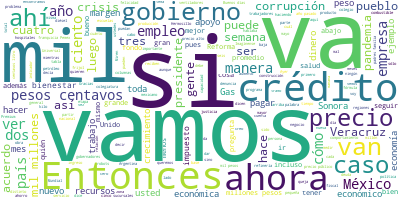

Values plotted in this chart, from the file beside it:
Participante, Texto, Sentimiento, Palabras, Dia, Mes, Anio
PRESIDENTE ANDRES MANUEL LOPEZ OBRADOR, Buenos días., 0.9384, 2, 25, 5, 2020
PRESIDENTE ANDRES MANUEL LOPEZ OBRADOR, Iniciamos la semana, esta semana, que es…, 0.1112, 50, 25, 5, 2020
PRESIDENTE ANDRES MANUEL LOPEZ OBRADOR, Decirles que, de acuerdo a los informes …, 0.4631, 40, 25, 5, 2020
PRESIDENTE ANDRES MANUEL LOPEZ OBRADOR, Vamos a estar informando esta semana sob…, 0.7228, 67, 25, 5, 2020
PRESIDENTE ANDRES MANUEL LOPEZ OBRADOR, Vamos también a seguirnos preparando par…, 0.5037, 96, 25, 5, 2020
PRESIDENTE ANDRES MANUEL LOPEZ OBRADOR, Vamos a comenzar con Ricardo Sheffield p…, 0.006744, 63, 25, 5, 2020
RICARDO SHEFFIELD PADILLA, Buenos días, señor presidente; buenos dí…, 0.8469, 12, 25, 5, 2020
RICARDO SHEFFIELD PADILLA, Quién es Quién en el precio de la gasoli…, 0.08805, 56, 25, 5, 2020
RICARDO SHEFFIELD PADILLA, Por tanto, si vemos la gasolina regular …, 0.1862, 32, 25, 5, 2020
RICARDO SHEFFIELD PADILLA, Y luego señalamos de manera particular q…, 0.1482, 64, 25, 5, 2020
RICARDO SHEFFIELD PADILLA, Y luego tenemos para la misma gasolina r…, 0.4838, 52, 25, 5, 2020
RICARDO SHEFFIELD PADILLA, Pero la más económica es franquicia Peme…, 0.05803, 53, 25, 5, 2020
RICARDO SHEFFIELD PADILLA, En la gasolina Premium, Pemex Serviavila…, 0.014, 69, 25, 5, 2020
RICARDO SHEFFIELD PADILLA, En el diésel, el precio más alto franqui…, 0.006014, 73, 25, 5, 2020
RICARDO SHEFFIELD PADILLA, Vamos ahora a verlo por marcas, es el pr…, 0.003906, 106, 25, 5, 2020
RICARDO SHEFFIELD PADILLA, Y estamos teniendo una clara corresponde…, 0.357, 54, 25, 5, 2020
RICARDO SHEFFIELD PADILLA, Precio promedio del diésel en México 18 …, 0.05989, 36, 25, 5, 2020
RICARDO SHEFFIELD PADILLA, Vamos ahora a ver rápidamente las accion…, 0.08589, 104, 25, 5, 2020
RICARDO SHEFFIELD PADILLA, Y de acuerdo a la app, que no toma en cu…, 0.001846, 69, 25, 5, 2020
RICARDO SHEFFIELD PADILLA, Para la Premium, la más barata, 14.99 Pe…, 0.006614, 48, 25, 5, 2020
RICARDO SHEFFIELD PADILLA, Para el diésel, la más barata, 14.69, fr…, 0.003765, 49, 25, 5, 2020
RICARDO SHEFFIELD PADILLA, Y también seguimos monitoreando el tema …, 0.02681, 37, 25, 5, 2020
RICARDO SHEFFIELD PADILLA, Y nos vamos ahora al gas LP rápidamente.…, 0.08089, 37, 25, 5, 2020
RICARDO SHEFFIELD PADILLA, Pero aquí vemos también unos angelitos, …, 0.02305, 100, 25, 5, 2020
RICARDO SHEFFIELD PADILLA, Y lo volvemos a ver en los cilindros de …, 0.05955, 57, 25, 5, 2020
RICARDO SHEFFIELD PADILLA, Pero esta misma empresa que estaba barat…, 0.1677, 73, 25, 5, 2020
RICARDO SHEFFIELD PADILLA, Y el más económico, Gas Express Nieto en…, 0.03257, 41, 25, 5, 2020
RICARDO SHEFFIELD PADILLA, Rápidamente, la verificación a estacione…, 0.05094, 28, 25, 5, 2020
RICARDO SHEFFIELD PADILLA, Y autotanques de 21, dos fueron inmovili…, 0.02377, 33, 25, 5, 2020
RICARDO SHEFFIELD PADILLA, En cuanto a los precios de otros product…, 0.2965, 84, 25, 5, 2020
RICARDO SHEFFIELD PADILLA, Un comportamiento donde hubo un alza est…, 0.5347, 48, 25, 5, 2020
RICARDO SHEFFIELD PADILLA, Y en el que estamos enfocando nuestros e…, 0.5885, 121, 25, 5, 2020
RICARDO SHEFFIELD PADILLA, Tenemos nosotros la gran ayuda que nos e…, 0.575, 78, 25, 5, 2020
RICARDO SHEFFIELD PADILLA, Así que, en general, buenas noticias y d…, 0.505, 24, 25, 5, 2020
RICARDO SHEFFIELD PADILLA, Muchas gracias., 0.5002, 2, 25, 5, 2020
PRESIDENTE ANDRES MANUEL LOPEZ OBRADOR, Vamos a los videos sobre avance de obras…, 0.395, 8, 25, 5, 2020
VOZ DE MUJER, La Secretaría de la Defensa Nacional inf…, 0.2472, 23, 25, 5, 2020
VOZ DE MUJER, En la pista norte y central plataforma y…, 0.6331, 27, 25, 5, 2020
VOZ DE MUJER, En calles de rodaje y plataformas se rea…, 0.9044, 23, 25, 5, 2020
VOZ DE MUJER, En la pista norte, la excavación en caja…, 0.4789, 20, 25, 5, 2020
VOZ DE MUJER, En el eje troncal de circulación y obras…, 0.1765, 53, 25, 5, 2020
VOZ DE MUJER, En las redes hidráulicas y sanitarias ge…, 0.2057, 20, 25, 5, 2020
VOZ DE MUJER, En la planta de agua potable se realizó …, 0.3682, 22, 25, 5, 2020
VOZ DE MUJER, En la construcción del complejo de las i…, 0.484, 58, 25, 5, 2020
VOZ DE MUJER, En la Base Aérea Militar Número 1 se efe…, 0.02008, 73, 25, 5, 2020
VOZ DE MUJER, A la fecha se han generado 24 mil 381 em…, 0.05045, 16, 25, 5, 2020
PREGUNTA, Gobierno de México., 0.5413, 3, 25, 5, 2020
ROCIO NAHLE GARCIA, Hoy es 22 de mayo, estamos en el área do…, 0.057, 30, 25, 5, 2020
PRESIDENTE ANDRES MANUEL LOPEZ OBRADOR, Ese es el informe., 0.1839, 4, 25, 5, 2020
PRESIDENTE ANDRES MANUEL LOPEZ OBRADOR, Quedó pendiente Esteban Tadeo., 0.3815, 4, 25, 5, 2020
PREGUNTA, Gracias, presidente. Buenos días. Estaba…, 0.152, 12, 25, 5, 2020
PREGUNTA, Presidente, al ritmo que llevan a la fec…, 0.05577, 81, 25, 5, 2020
PREGUNTA, ¿Se alcanzará la meta de proteger al 70 …, 0.1715, 48, 25, 5, 2020
PREGUNTA, Por otra parte, presidente, las medianas…, 0.01518, 51, 25, 5, 2020
PREGUNTA, ¿No cree usted que es real este riesgo d…, 0.03471, 36, 25, 5, 2020
PREGUNTA, ¿No habrá un espacio para la reflexión y…, 0.2356, 44, 25, 5, 2020
PREGUNTA, Y, por último, presidente, para el secre…, 0.5362, 43, 25, 5, 2020
PREGUNTA, La comunidad, los estudiantes, dicen que…, 0.02075, 53, 25, 5, 2020
PRESIDENTE ANDRES MANUEL LOPEZ OBRADOR, Muy bien., 0.8069, 2, 25, 5, 2020
PRESIDENTE ANDRES MANUEL LOPEZ OBRADOR, ¿Por qué no contestas primero?, y le dam…, 0.002195, 51, 25, 5, 2020
... 195 more rows
